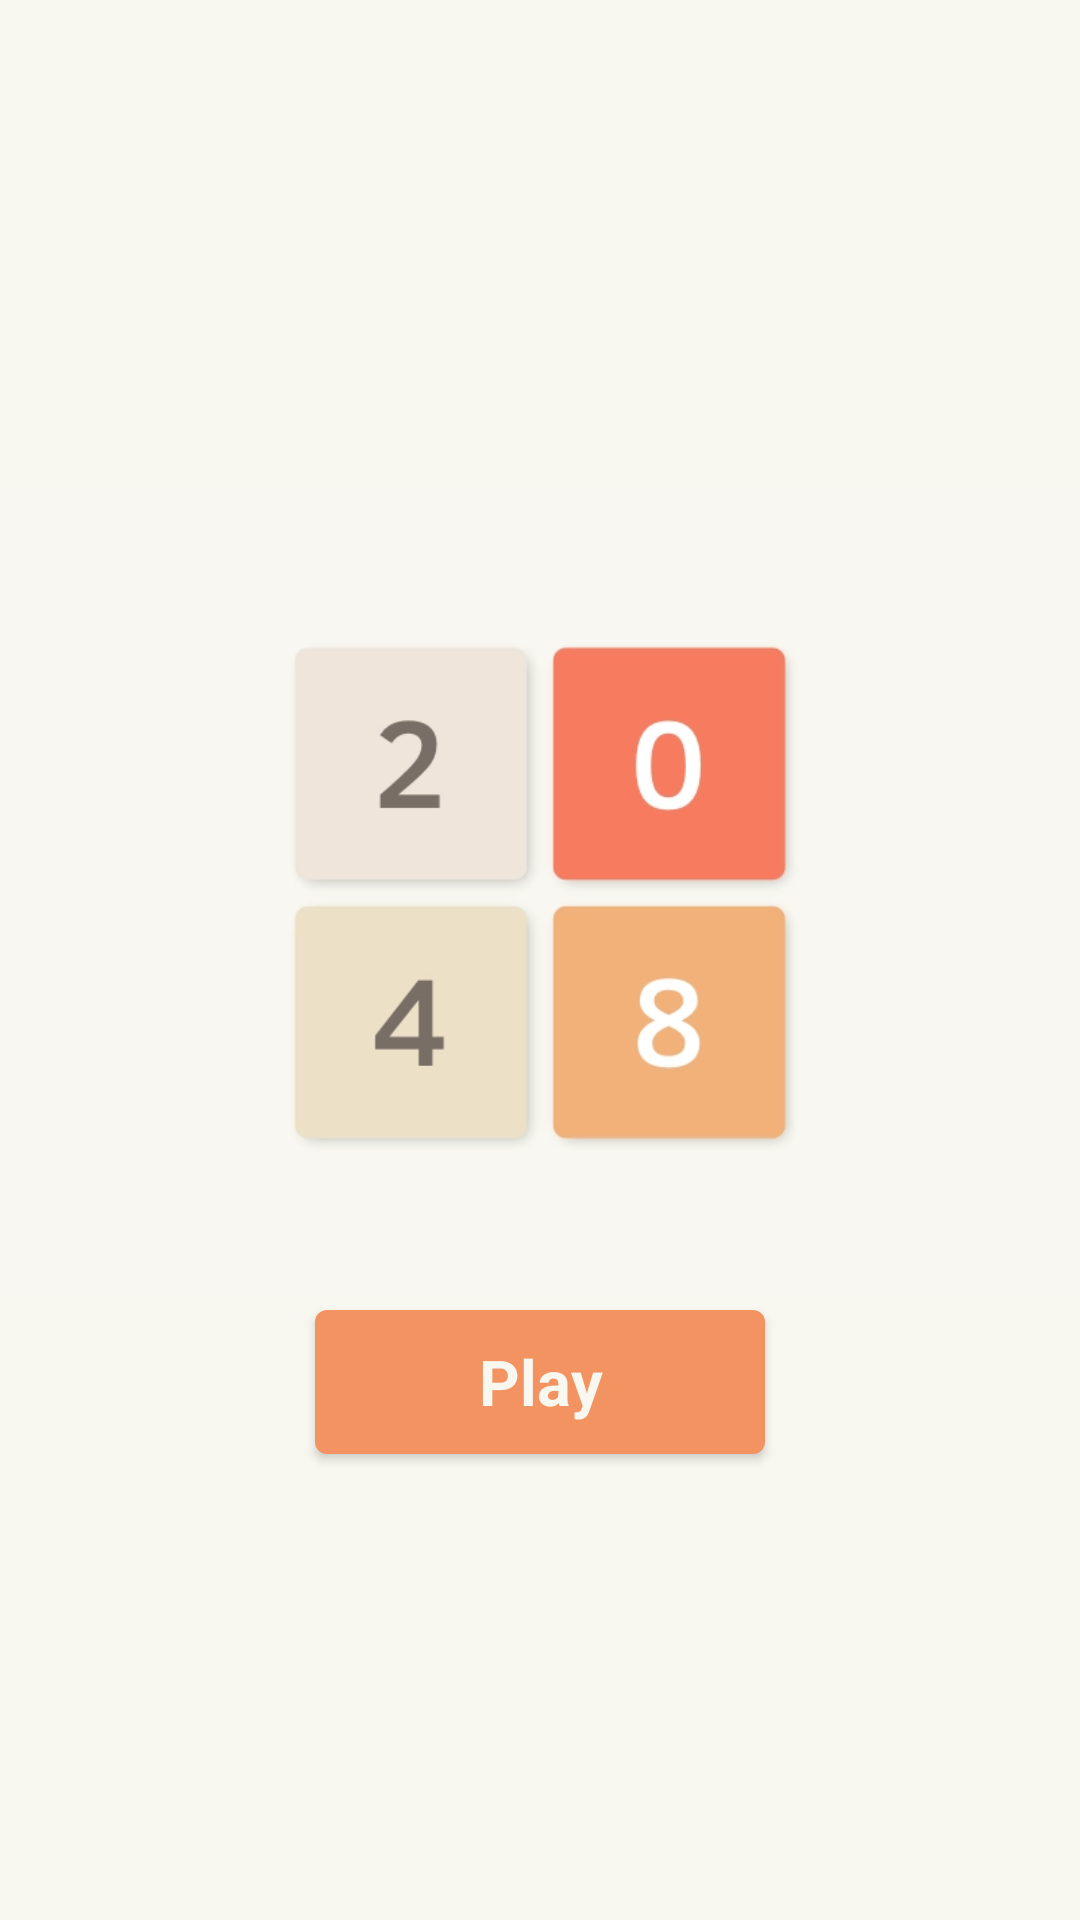

The Android layout XML behind this screen, and the referenced resources:
<!-- AndroidManifest.xml: application theme Theme.Game2048ByOlmos -->
<!-- res/layout/screen_home.xml -->
<?xml version="1.0" encoding="utf-8"?>
<androidx.constraintlayout.widget.ConstraintLayout xmlns:android="http://schemas.android.com/apk/res/android"
    xmlns:tools="http://schemas.android.com/tools"
    android:layout_width="match_parent"
    android:layout_height="match_parent"
    xmlns:app="http://schemas.android.com/apk/res-auto"
    android:background="@color/white"
    tools:context=".mvp.views.HomeScreen">

    <ImageView
        android:id="@+id/image"
        android:layout_width="wrap_content"
        android:layout_height="wrap_content"
        android:layout_gravity="center"
        android:adjustViewBounds="true"
        android:src="@drawable/img_splash"
        app:layout_constraintBottom_toBottomOf="parent"
        app:layout_constraintEnd_toEndOf="parent"
        app:layout_constraintStart_toStartOf="parent"
        app:layout_constraintTop_toTopOf="parent"
        app:layout_constraintVertical_bias="0.44" />

    <androidx.appcompat.widget.AppCompatButton
        android:id="@+id/btnPlay"
        android:layout_width="150dp"
        android:layout_height="wrap_content"
        android:layout_gravity="center"
        android:layout_marginVertical="4dp"
        android:background="@drawable/bg_btn2"
        android:text="Play"
        android:textAllCaps="false"
        android:textColor="@color/white"
        android:textSize="21sp"
        android:textStyle="bold"
        app:layout_constraintEnd_toEndOf="parent"
        app:layout_constraintStart_toStartOf="parent"
        app:layout_constraintTop_toBottomOf="@+id/image" />


</androidx.constraintlayout.widget.ConstraintLayout>
<!-- resources referenced by this layout -->
<resources>
  <color name="white">#F8F8F0</color>
  <!-- drawable bg_btn2 (drawable) -->
  <?xml version="1.0" encoding="utf-8"?>
  <selector xmlns:android="http://schemas.android.com/apk/res/android">
      <item android:state_pressed="false">
          <shape android:shape="rectangle" xmlns:android="http://schemas.android.com/apk/res/android">
              <solid android:color="#F39362"/>
              <corners android:radius="4dp"/>
          </shape>
      </item>
      <item android:state_pressed="true">
          <shape android:shape="rectangle" xmlns:android="http://schemas.android.com/apk/res/android">
              <solid android:color="#F67B5F"/>
              <corners android:radius="4dp"/>
          </shape>
      </item>
  </selector>
  <!-- drawable img_splash: webp bitmap (drawable, 7698 bytes) -->
  <style name="Theme.Game2048ByOlmos" parent="Theme.MaterialComponents.DayNight.NoActionBar">
          
          <item name="colorPrimary">@color/purple_500</item>
          <item name="colorPrimaryVariant">@color/purple_700</item>
          <item name="colorOnPrimary">@color/white</item>
          
          <item name="colorSecondary">@color/teal_200</item>
          <item name="colorSecondaryVariant">@color/teal_700</item>
          <item name="colorOnSecondary">@color/black</item>
          
          <item name="android:statusBarColor" tools:targetApi="l">@color/darkBrown</item>
          
          <item name="fontFamily">@font/font_clear_sans</item>
      </style>
  <color name="purple_500">#FF6200EE</color>
  <color name="purple_700">#FF3700B3</color>
  <color name="teal_200">#FF03DAC5</color>
  <color name="teal_700">#FF018786</color>
  <color name="black">#FF000000</color>
  <color name="darkBrown">#756D62</color>
</resources>
